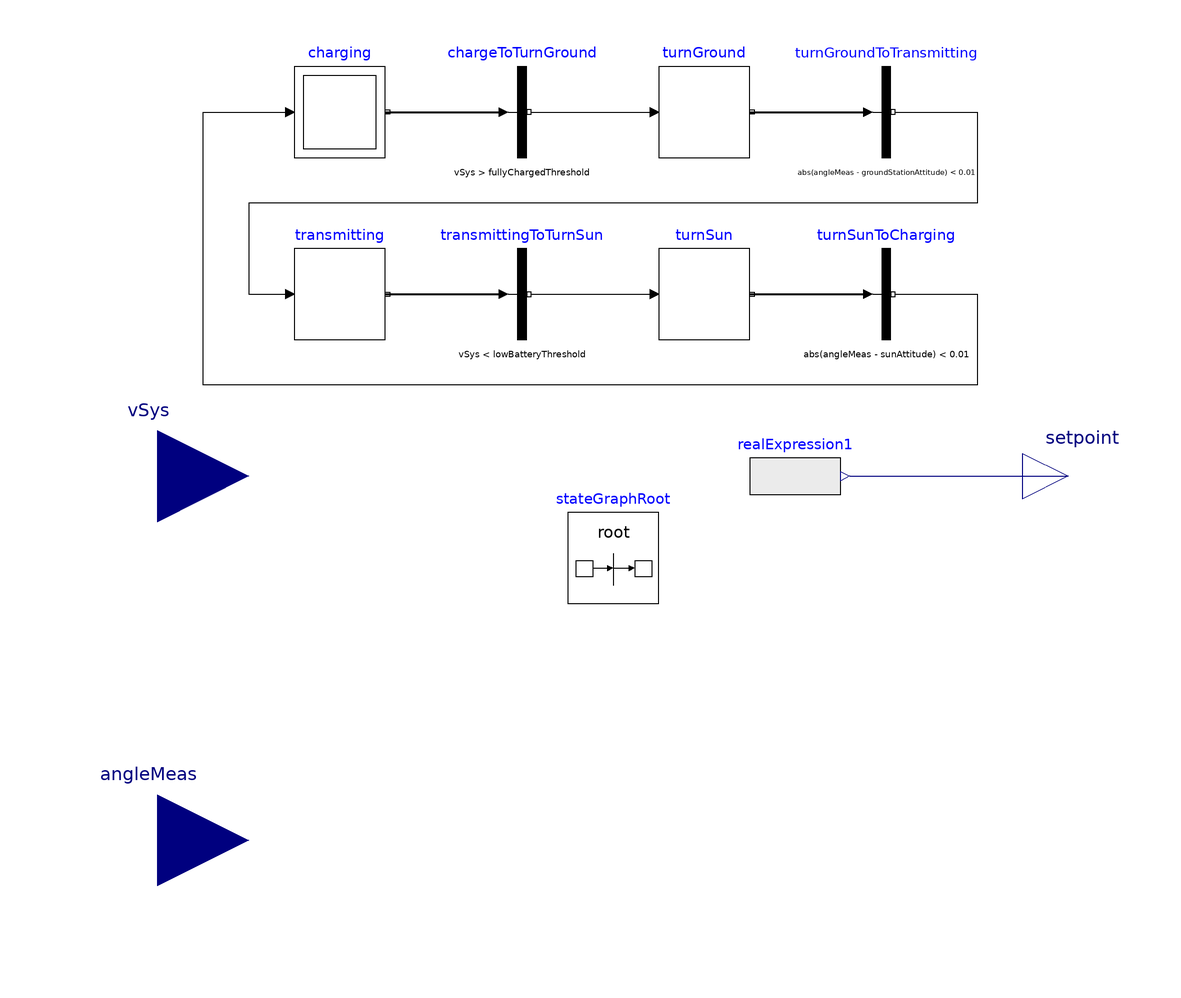

This picture is the connection diagram that the Modelica source below describes through its graphical annotations.

model StandaloneAttitudeControllerSG
    // Parameters and Variables
    parameter Real lowBatteryThreshold(start = 10);
    parameter Real fullyChargedThreshold(start = 15);
    parameter Real sunAttitude(start = 0);
    parameter Real groundStationAttitude(start = 1.57);
    // I/O ports
    Modelica.Blocks.Interfaces.RealInput vSys annotation(
      Placement(visible = true, transformation(origin = {-100, 0}, extent = {{-20, -20}, {20, 20}}, rotation = 0), iconTransformation(origin = {-100, 0}, extent = {{-20, -20}, {20, 20}}, rotation = 0)));
    Modelica.Blocks.Interfaces.RealInput angleMeas annotation(
      Placement(visible = true, transformation(origin = {-100, -80}, extent = {{-20, -20}, {20, 20}}, rotation = 0), iconTransformation(origin = {-100, -80}, extent = {{-20, -20}, {20, 20}}, rotation = 0)));
    Modelica.Blocks.Interfaces.RealOutput setpoint annotation(
      Placement(visible = true, transformation(origin = {100, 0}, extent = {{-10, -10}, {10, 10}}, rotation = 0), iconTransformation(origin = {100, -32}, extent = {{-10, -10}, {10, 10}}, rotation = 0)));
    Modelica.StateGraph.InitialStep charging annotation(
      Placement(visible = true, transformation(origin = {-60, 80}, extent = {{-10, -10}, {10, 10}}, rotation = 0)));
    Modelica.StateGraph.Transition chargeToTurnGround(condition = vSys > fullyChargedThreshold) annotation(
      Placement(visible = true, transformation(origin = {-20, 80}, extent = {{-10, -10}, {10, 10}}, rotation = 0)));
    Modelica.StateGraph.Step turnGround annotation(
      Placement(visible = true, transformation(origin = {20, 80}, extent = {{-10, -10}, {10, 10}}, rotation = 0)));
    Modelica.StateGraph.Transition turnGroundToTransmitting(condition = abs(angleMeas - groundStationAttitude) < 0.01) annotation(
      Placement(visible = true, transformation(origin = {60, 80}, extent = {{-10, -10}, {10, 10}}, rotation = 0)));
    Modelica.StateGraph.Step transmitting annotation(
      Placement(visible = true, transformation(origin = {-60, 40}, extent = {{-10, -10}, {10, 10}}, rotation = 0)));
    Modelica.StateGraph.Transition transmittingToTurnSun(condition = vSys < lowBatteryThreshold) annotation(
      Placement(visible = true, transformation(origin = {-20, 40}, extent = {{-10, -10}, {10, 10}}, rotation = 0)));
    Modelica.StateGraph.Step turnSun annotation(
      Placement(visible = true, transformation(origin = {20, 40}, extent = {{-10, -10}, {10, 10}}, rotation = 0)));
    Modelica.StateGraph.Transition turnSunToCharging(condition = abs(angleMeas - sunAttitude) < 0.01) annotation(
      Placement(visible = true, transformation(origin = {60, 40}, extent = {{-10, -10}, {10, 10}}, rotation = 0)));
    inner Modelica.StateGraph.StateGraphRoot stateGraphRoot annotation(
      Placement(visible = true, transformation(origin = {0, -18}, extent = {{-10, -10}, {10, 10}}, rotation = 0)));
    Modelica.Blocks.Sources.RealExpression realExpression1(y = if turnGround.active or transmitting.active then 1.57 else 0) annotation(
      Placement(visible = true, transformation(origin = {40, 0}, extent = {{-10, -10}, {10, 10}}, rotation = 0)));
  equation
    connect(realExpression1.y, setpoint) annotation(
      Line(points = {{52, 0}, {92, 0}, {92, 0}, {100, 0}}, color = {0, 0, 127}));
    connect(turnSunToCharging.outPort, charging.inPort[1]) annotation(
      Line(points = {{62, 40}, {80, 40}, {80, 20}, {-90, 20}, {-90, 80}, {-72, 80}, {-72, 80}, {-72, 80}}));
    connect(turnSun.outPort[1], turnSunToCharging.inPort) annotation(
      Line(points = {{30, 40}, {54, 40}, {54, 40}, {56, 40}}, thickness = 0.5));
    connect(transmittingToTurnSun.outPort, turnSun.inPort[1]) annotation(
      Line(points = {{-18, 40}, {8, 40}, {8, 40}, {8, 40}}));
    connect(transmitting.outPort[1], transmittingToTurnSun.inPort) annotation(
      Line(points = {{-50, 40}, {-24, 40}, {-24, 40}, {-24, 40}}, thickness = 0.5));
    connect(turnGroundToTransmitting.outPort, transmitting.inPort[1]) annotation(
      Line(points = {{62, 80}, {80, 80}, {80, 60}, {-80, 60}, {-80, 40}, {-72, 40}, {-72, 40}, {-72, 40}}));
    connect(turnGround.outPort[1], turnGroundToTransmitting.inPort) annotation(
      Line(points = {{30, 80}, {56, 80}, {56, 80}, {56, 80}}, thickness = 0.5));
    connect(chargeToTurnGround.outPort, turnGround.inPort[1]) annotation(
      Line(points = {{-18, 80}, {8, 80}, {8, 80}, {8, 80}}));
    connect(charging.outPort[1], chargeToTurnGround.inPort) annotation(
      Line(points = {{-50, 80}, {-24, 80}, {-24, 80}, {-24, 80}}, thickness = 0.5));
  end StandaloneAttitudeControllerSG;